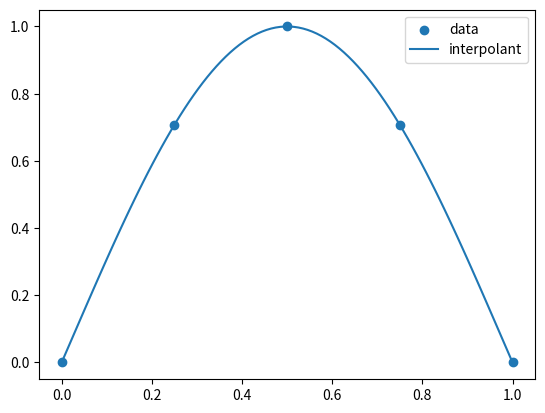

This chart was generated by the following Python code:
import numpy as np
import matplotlib.pyplot as plt

#given data, create interpolating polynomial
#with Vandermode matrix

x1 = 0.0
x2 = 1.0
n = 5
x = np.linspace(x1,x2,n)
#come up with some data
y = np.sin(x*np.pi)

#fit data wth order n-1 polynomial
Z = np.zeros((n,n))

#fill in with vandermode matrix
for j in range(n-1,-1,-1):
    Z[:,n-1-j] = x**(j)
#print(Z)

#solve for our coefficients
a = np.linalg.solve(Z,y)
print("Coefficients: ")
print(a)

x_plot = np.linspace(x1,x2,100)
y_plot = a[0]*x_plot**4 + a[1]*x_plot**3 + a[2]*x_plot**2 + a[3]*x_plot + a[4]



plt.scatter(x,y,label = "data")
plt.plot(x_plot,y_plot, label = "interpolant")

#plot the "true" data
y_true = np.zeros(100)
y_true[x_plot>0.5] = 1.0
plt.legend()
plt.show()